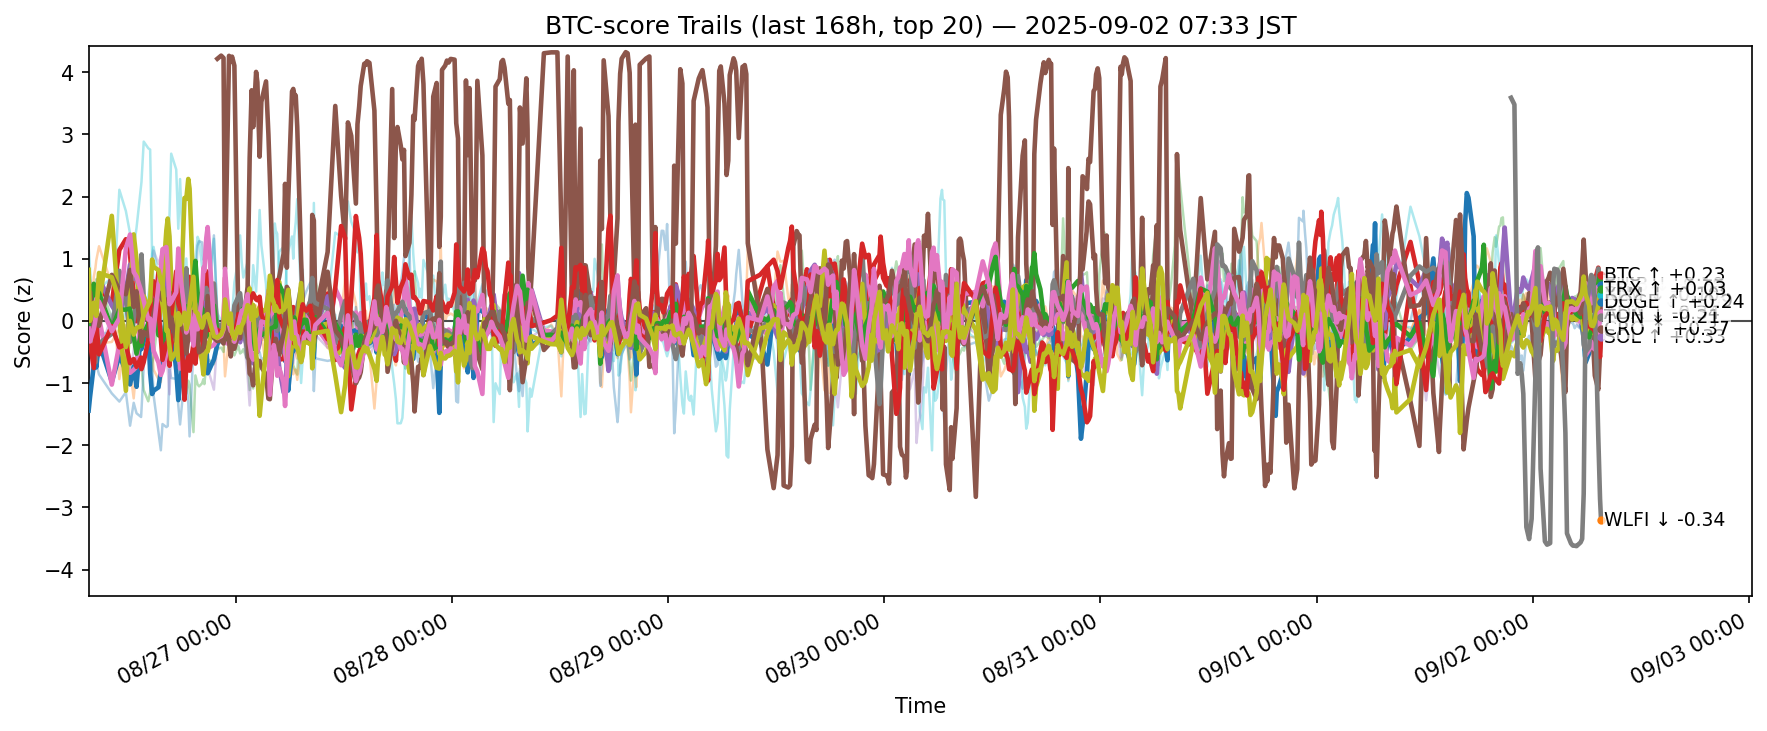

Data behind this chart, as committed beside it:
ts, side, symbol, score
2025-08-25 22:40:48.384015+00:00, btc, ADA, -1.442
2025-08-25 22:40:48.384015+00:00, btc, AVAX, -0.07632
2025-08-25 22:40:48.384015+00:00, btc, BCH, -0.2261
2025-08-25 22:40:48.384015+00:00, btc, BNB, 0.6399
2025-08-25 22:40:48.384015+00:00, btc, BTC, 0.5351
2025-08-25 22:40:48.384015+00:00, btc, DOGE, -0.2207
2025-08-25 22:40:48.384015+00:00, btc, DOT, -0.08817
2025-08-25 22:40:48.384015+00:00, btc, ETH, 0.6787
2025-08-25 22:40:48.384015+00:00, btc, HBAR, 0.05539
2025-08-25 22:40:48.384015+00:00, btc, HYPE, 1.191
2025-08-25 22:40:48.384015+00:00, btc, LINK, -0.4518
2025-08-25 22:40:48.384015+00:00, btc, LTC, 0.06828
2025-08-25 22:40:48.384015+00:00, btc, SHIB, 0.1586
2025-08-25 22:40:48.384015+00:00, btc, SOL, -0.4191
2025-08-25 22:40:48.384015+00:00, btc, SUI, -1.015
2025-08-25 22:40:48.384015+00:00, btc, TON, 0.3717
2025-08-25 22:40:48.384015+00:00, btc, TRX, -0.272
2025-08-25 22:40:48.384015+00:00, btc, UNI, -0.007665
2025-08-25 22:40:48.384015+00:00, btc, XLM, 0.8221
2025-08-25 22:40:48.384015+00:00, btc, XRP, -0.3589
2025-08-25 22:49:45.745146+00:00, btc, ADA, -1.228
2025-08-25 22:49:45.745146+00:00, btc, AVAX, 0.3515
2025-08-25 22:49:45.745146+00:00, btc, BCH, -0.2762
2025-08-25 22:49:45.745146+00:00, btc, BNB, 0.514
2025-08-25 22:49:45.745146+00:00, btc, BTC, 0.2307
2025-08-25 22:49:45.745146+00:00, btc, DOGE, -0.02019
2025-08-25 22:49:45.745146+00:00, btc, DOT, -0.3416
2025-08-25 22:49:45.745146+00:00, btc, ETH, 0.4604
2025-08-25 22:49:45.745146+00:00, btc, HBAR, 0.3842
2025-08-25 22:49:45.745146+00:00, btc, HYPE, 0.8532
2025-08-25 22:49:45.745146+00:00, btc, LINK, 0.3167
2025-08-25 22:49:45.745146+00:00, btc, LTC, -0.2668
2025-08-25 22:49:45.745146+00:00, btc, SHIB, -0.05029
2025-08-25 22:49:45.745146+00:00, btc, SOL, -0.3543
2025-08-25 22:49:45.745146+00:00, btc, SUI, -0.4868
2025-08-25 22:49:45.745146+00:00, btc, TON, 0.4658
2025-08-25 22:49:45.745146+00:00, btc, TRX, -0.3307
2025-08-25 22:49:45.745146+00:00, btc, UNI, 0.009714
2025-08-25 22:49:45.745146+00:00, btc, XLM, 0.0007814
2025-08-25 22:49:45.745146+00:00, btc, XRP, -0.2883
2025-08-25 23:15:08.794311+00:00, btc, ADA, -0.7097
2025-08-25 23:15:08.794311+00:00, btc, AVAX, 0.262
2025-08-25 23:15:08.794311+00:00, btc, BCH, 0.409
2025-08-25 23:15:08.794311+00:00, btc, BNB, -0.05046
2025-08-25 23:15:08.794311+00:00, btc, BTC, 0.319
2025-08-25 23:15:08.794311+00:00, btc, DOGE, -0.2937
2025-08-25 23:15:08.794311+00:00, btc, DOT, -0.4343
2025-08-25 23:15:08.794311+00:00, btc, ETH, 0.03384
2025-08-25 23:15:08.794311+00:00, btc, HBAR, 0.5671
2025-08-25 23:15:08.794311+00:00, btc, HYPE, -0.1724
2025-08-25 23:15:08.794311+00:00, btc, LINK, -0.1996
2025-08-25 23:15:08.794311+00:00, btc, LTC, 0.7096
2025-08-25 23:15:08.794311+00:00, btc, SHIB, 0.5972
2025-08-25 23:15:08.794311+00:00, btc, SOL, -0.7589
2025-08-25 23:15:08.794311+00:00, btc, SUI, -0.1526
2025-08-25 23:15:08.794311+00:00, btc, TON, -0.1092
2025-08-25 23:15:08.794311+00:00, btc, TRX, -0.1273
2025-08-25 23:15:08.794311+00:00, btc, UNI, -0.5564
2025-08-25 23:15:08.794311+00:00, btc, XLM, 0.2936
2025-08-25 23:15:08.794311+00:00, btc, XRP, 0.3175
... 12,240 more rows
